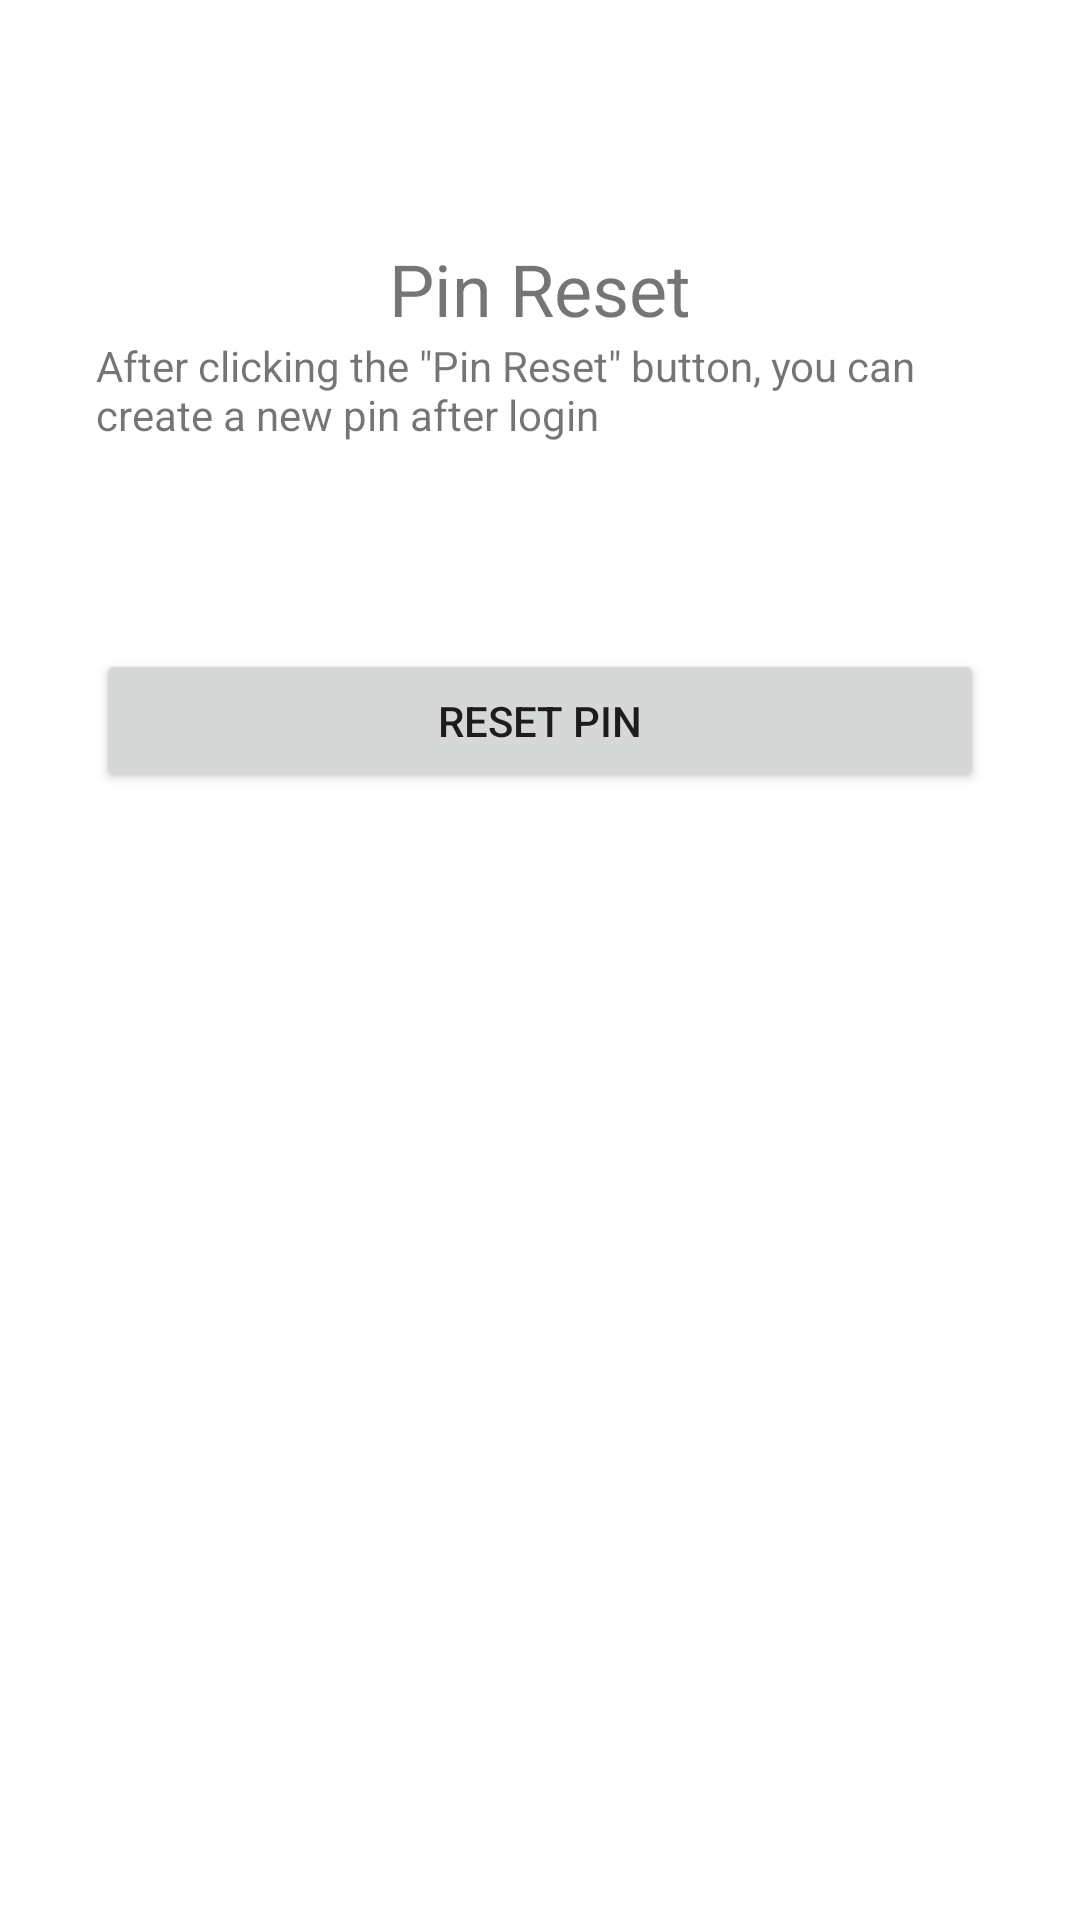

Reconstruct the res/layout file that produces this screen, plus the resources it refers to.
<!-- AndroidManifest.xml: application theme Theme.B07_Project21 -->
<!-- res/layout/fragment_pin_reset.xml -->
<?xml version="1.0" encoding="utf-8"?>
<androidx.constraintlayout.widget.ConstraintLayout xmlns:android="http://schemas.android.com/apk/res/android"
    xmlns:app="http://schemas.android.com/apk/res-auto"
    android:id="@+id/pin_reset_menu"
    android:layout_width="match_parent"
    android:layout_height="match_parent">

    <LinearLayout
        android:layout_width="match_parent"
        android:layout_height="match_parent"
        android:layout_marginStart="32dp"
        android:layout_marginTop="80dp"
        android:layout_marginEnd="32dp"
        android:orientation="vertical"
        android:layout_marginBottom="100dp"
        app:layout_constraintBottom_toBottomOf="parent"
        app:layout_constraintEnd_toEndOf="parent"
        app:layout_constraintHorizontal_bias="0.0"
        app:layout_constraintStart_toStartOf="parent"
        app:layout_constraintTop_toTopOf="parent"
        app:layout_constraintVertical_bias="0.0">

        <TextView
            android:id="@+id/textView9"
            android:layout_width="match_parent"
            android:layout_height="wrap_content"
            android:text="Pin Reset"
            android:textAlignment="center"
            android:textSize="24sp" />

        <TextView
            android:id="@+id/textView10"
            android:layout_width="match_parent"
            android:layout_height="104dp"
            android:text="After clicking the &quot;Pin Reset&quot; button, you can create a new pin after login" />

        <Button
            android:id="@+id/PinResetButton"
            android:layout_width="match_parent"
            android:layout_height="wrap_content"
            android:text="Reset Pin" />

        <TextView
            android:id="@+id/PinResetMessage"
            android:layout_width="match_parent"
            android:layout_height="wrap_content" />
    </LinearLayout>
</androidx.constraintlayout.widget.ConstraintLayout>
<!-- resources referenced by this layout -->
<resources>
  <style name="Theme.B07_Project21" parent="Theme.MaterialComponents.DayNight.DarkActionBar">
          
          <item name="colorPrimary">@color/purple_500</item>
          <item name="colorPrimaryVariant">@color/purple_700</item>
          <item name="colorOnPrimary">@color/white</item>
          
          <item name="colorSecondary">@color/teal_200</item>
          <item name="colorSecondaryVariant">@color/teal_700</item>
          <item name="colorOnSecondary">@color/black</item>
          
          <item name="android:statusBarColor">?attr/colorPrimaryVariant</item>
          
      </style>
  <color name="purple_500">#FF6200EE</color>
  <color name="purple_700">#FF3700B3</color>
  <color name="white">#FFFFFFFF</color>
  <color name="teal_200">#FF03DAC5</color>
  <color name="teal_700">#FF018786</color>
  <color name="black">#FF000000</color>
</resources>
